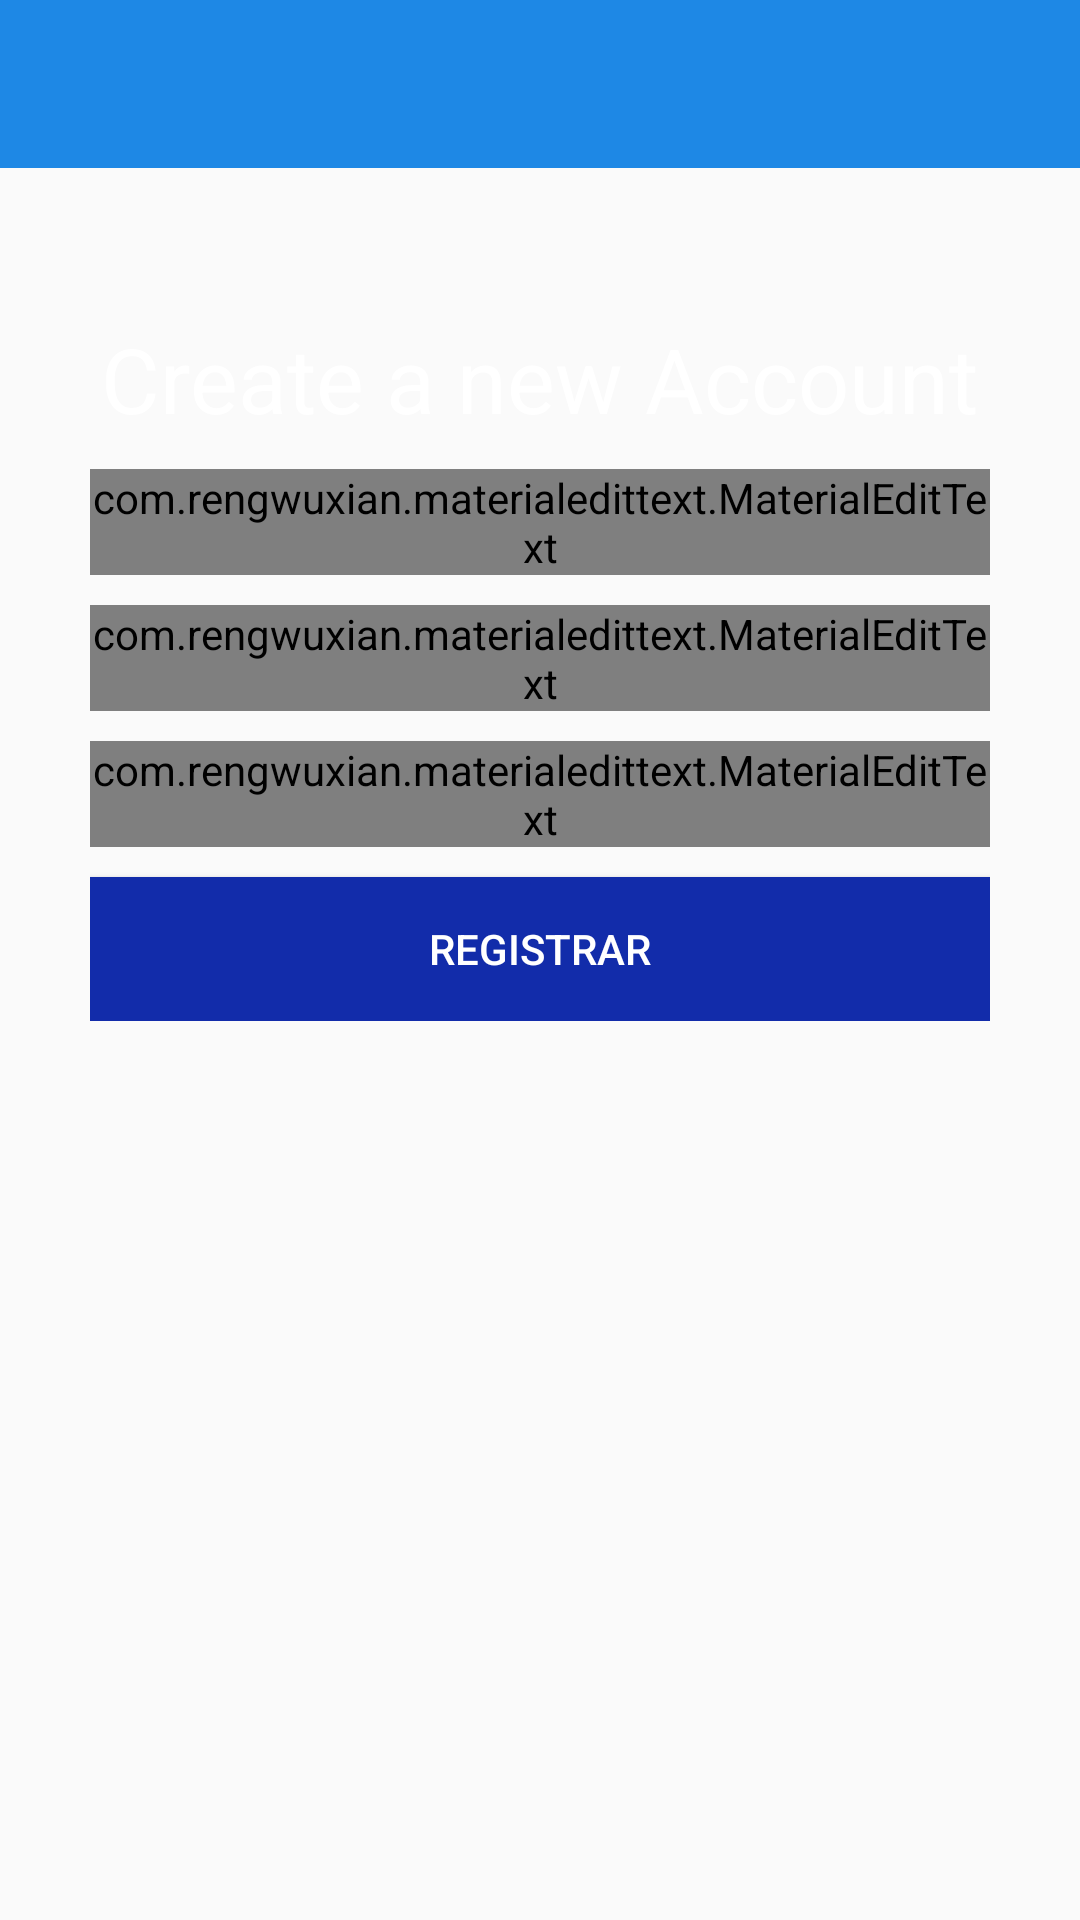

The Android layout XML behind this screen, and the referenced resources:
<!-- AndroidManifest.xml: application theme AppTheme -->
<!-- res/layout/activity_register.xml -->
<?xml version="1.0" encoding="utf-8"?>
<RelativeLayout xmlns:android="http://schemas.android.com/apk/res/android"
    xmlns:app="http://schemas.android.com/apk/res-auto"
    xmlns:tools="http://schemas.android.com/tools"
    android:layout_width="match_parent"
    android:layout_height="match_parent"
    android:background="@drawable/home"

    tools:context=".RegisterActivity">

    <include android:id="@+id/toolbar"
        layout="@layout/bar_layout"/>


    <LinearLayout
        android:layout_width="match_parent"
        android:layout_height="wrap_content"
        android:gravity="center_horizontal"

        android:background="@drawable/home"
        android:padding="30dp"
        android:layout_below="@id/toolbar"
        android:orientation="vertical">

        <TextView
            android:layout_width="wrap_content"
            android:layout_height="wrap_content"
            android:text="Create a new Account"
            android:textColor="@color/White"
            android:textSize="30sp"
            android:id="@+id/textCreate"
            android:layout_marginTop="20dp"/>

        <com.rengwuxian.materialedittext.MaterialEditText
            android:layout_width="match_parent"
            android:layout_height="wrap_content"
            android:hint="Username"
            android:textSize="25sp"
            app:met_floatingLabel="normal"
            android:layout_marginTop="10dp"
            android:textColorHint="#000"
            android:id="@+id/reg_username"/>
        <com.rengwuxian.materialedittext.MaterialEditText
            android:layout_width="match_parent"
            android:layout_height="wrap_content"
            android:hint="Email"
            android:textSize="25sp"
            android:inputType="textEmailAddress"
            app:met_floatingLabel="normal"
            android:layout_marginTop="10dp"
            android:id="@+id/reg_email"/>
        <com.rengwuxian.materialedittext.MaterialEditText
            android:layout_width="match_parent"
            android:layout_height="wrap_content"
            android:id="@+id/reg_pass"
            android:hint="Password"
            android:textSize="25sp"
            app:met_floatingLabel="normal"
            android:inputType="textPassword"
            android:layout_marginTop="10dp"/>

        <Button
            android:layout_width="match_parent"
            android:layout_height="wrap_content"

            android:background="#122CAA"
            android:textColor="#fff"
            android:id="@+id/reg_btn"
            android:layout_marginTop="10dp"
            android:text="Registrar"/>
    </LinearLayout>

</RelativeLayout>
<!-- res/layout/bar_layout.xml (included above) -->
<?xml version="1.0" encoding="utf-8"?>
<android.support.v7.widget.Toolbar xmlns:android="http://schemas.android.com/apk/res/android"
    android:layout_width="match_parent"
    android:layout_height="wrap_content"
    xmlns:app="http://schemas.android.com/apk/res-auto"
    android:background="#1E88E5"
    android:theme="@style/ThemeOverlay.AppCompat.Dark.ActionBar"
    app:popupTheme="@style/MenuStyle"
    android:id="@+id/bar_layout">

</android.support.v7.widget.Toolbar>
<!-- resources referenced by this layout -->
<resources>
  <color name="White">#FFFFFF</color>
  <style name="MenuStyle" parent="Theme.AppCompat.Light">
          <item name="android:background">@color/White </item>
      </style>
  <style name="AppTheme" parent="Theme.AppCompat.Light.NoActionBar">
          
          <item name="colorPrimary">@color/colorPrimary</item>
          <item name="colorPrimaryDark">@color/colorPrimaryDark</item>
          <item name="colorAccent">@color/colorAccent</item>
          <item name="android:textColorHint">@color/White</item>
      </style>
  <color name="colorPrimary">#132DAA</color>
  <color name="colorPrimaryDark">#1E88E5</color>
  <color name="colorAccent">#D81B60</color>
</resources>
